The GitHub repository stefan-alex02/UBB-Y3-AI-Research contains a labelled image folder "GCD" with 7 categories: cumulus, altocumulus, cirrus, clear sky, stratocumulus, cumulonimbus, mixed clouds. Examples follow, each with its label.

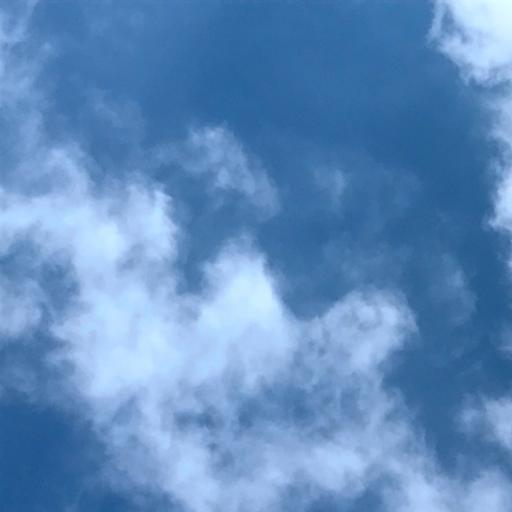
Label: cumulus

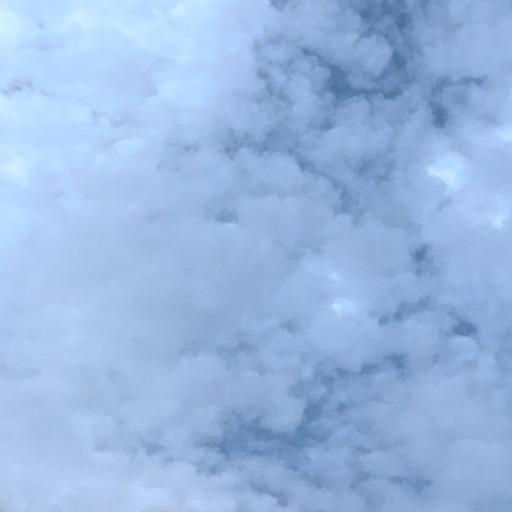
Label: altocumulus

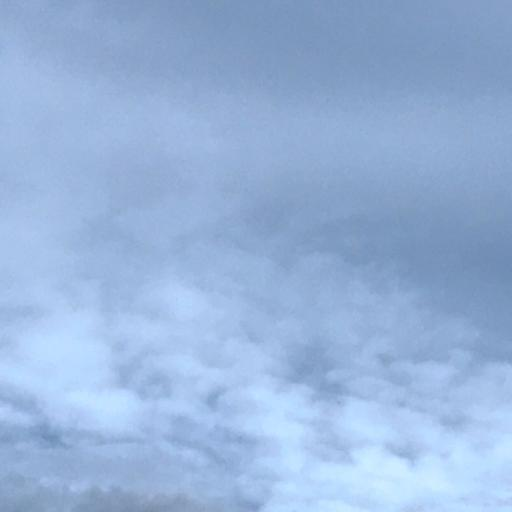
Label: mixed clouds

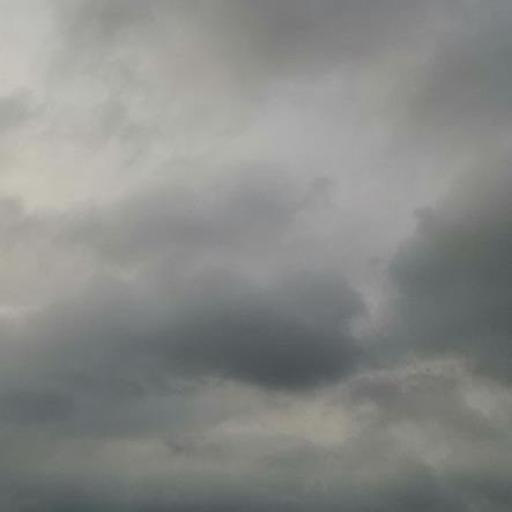
Label: cumulonimbus

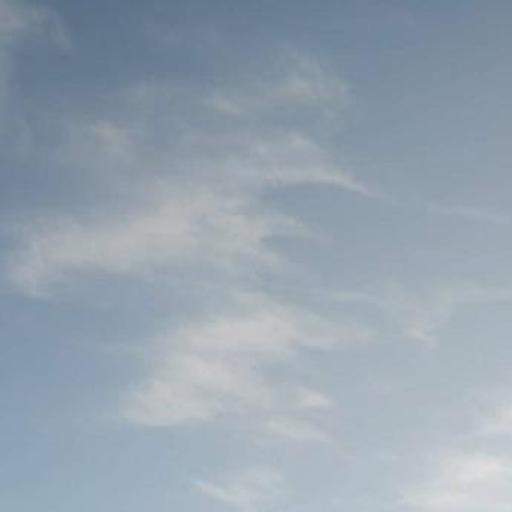
Label: cirrus

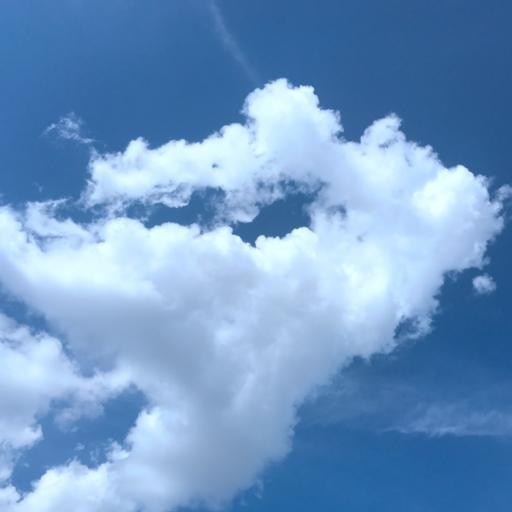
Label: cumulus
